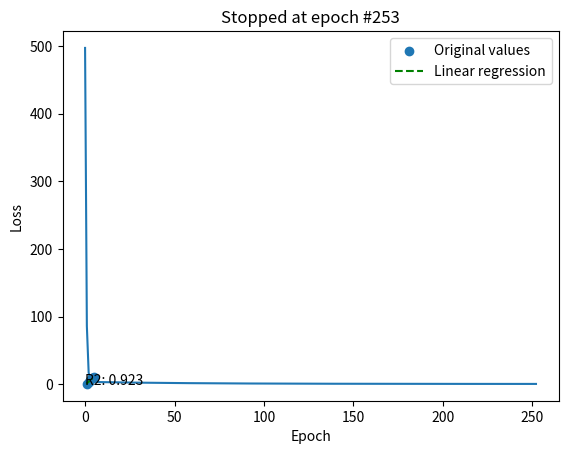

This figure's Python source:
""" Building blocks of a linear regression:
1. equation ( y = mx + b )
2. features ( 1D )
3. target
4. model ( with weights and intercept )
5. cost function ( with gradient )
"""
import matplotlib.pyplot as plt
import numpy as np
from typing import Dict, List


class LinearRegression:
    def __init__(self,
                 x_train: np.ndarray, y_train: np.ndarray, lr=0.01, num_epochs=1000,
                 cutoff=0.999, old_cost=1000, intercept=0) -> None:
        self.x_train = x_train
        self.y_train = y_train
        self.n_dim, self.m_dim = self.x_train.shape
        self.vector_dim = self.x_train.shape[1]
        self.weights: np.ndarray = np.random.randn(self.vector_dim)

        self.intercept: int = intercept
        self.old_cost: int = old_cost
        self.cutoff: float = cutoff
        self.lr: float = lr
        self.num_epochs: int = num_epochs
        self.callback_dict: Dict[str, List[int]] = {
            'epoch': [],
            'cost': [],
            'delta_y': [],
            'y_predicted': [], }
        self.r2: float = 0.

    def run_epoch(self) -> np.ndarray:
        """ Gradient equation:
        y^ = w0x0 + b with e = (y - y^)^2
        (gradient of cost / y^) * ( gradient of y^ / weight )
        dy^/dw = x0
        de/dy^ = -2(y - y^)
        de/dw = -2(y - y^2)x0
        """
        y_predicted = self.predict()
        current_cost = self.cost(y_predicted)
        # print(y_predicted)

        # Calculate error
        delta_y = y_predicted - self.y_train

        # Compute gradients
        # Missing: (1 / self.n_dim), (1 / self.m_dim)
        weights_grad = np.dot(self.x_train.ravel(), delta_y)
        intercept_grad = np.sum(delta_y)

        # Update parameters
        self.weights -= self.lr * weights_grad
        self.intercept -= self.lr * intercept_grad
        return current_cost, delta_y, y_predicted

    def train(self) -> None:
        for i in range(self.num_epochs):
            _current_cost, _delta_y, _y_predicted = self.run_epoch()

            # Stop training if cost does not improve
            if (_current_cost / self.old_cost) > self.cutoff:
                print("In epoch #{} the cost improved less than {:.5}.".format(i, 1 - self.cutoff))
                break

            # Update break condition
            self.old_cost = _current_cost

            # Update dict
            self.callback_dict['epoch'].append(i)
            self.callback_dict['cost'].append(_current_cost)
            self.callback_dict['delta_y'].append(_delta_y)
            self.callback_dict['y_predicted'].append(_y_predicted)

        print(self.callback_dict)

    def cost(self, y_predicted) -> np.ndarray:
        """ cost = ( prediction - actual value ) ^ 2 """
        cost: np.ndarray = (y_predicted - self.y_train) ** 2
        # print("Cost vector: ", cost)
        # print("Calculated cost: ", np.sum(cost))
        return np.sum(cost)

    def predict(self) -> np.ndarray:
        y_pred: np.ndarray = np.dot(self.x_train, self.weights) + self.intercept
        return y_pred

    def r_squared(self) -> None:
        n = len(self.x_train)
        m = 1  # number of predicators / parameters
        self.r2 = np.round(
            1 - ((n - 1) / (n - m - 1)) * (1 - np.cov(self.predict()) / np.cov(self.y_train)), 3)
        print(self.r2)
        return self.r2

    def visualize(self) -> None:
        # Plot real data
        plt.scatter(self.x_train, self.y_train, label="Original values")

        # Plot lm
        axs = plt.gca()
        x_values = np.array(axs.get_xlim())
        y_values = self.intercept + self.weights * x_values
        plt.plot(x_values, y_values, 'g--', label="Linear regression")
        plt.title("Linear regression for floor area by price")
        plt.xlabel("Floor area")
        plt.ylabel("Price")
        plt.text(0, 0, f"R2: {self.r2}")
        plt.legend(loc='best')
        plt.show()

        # Plot loss
        plt.plot(self.callback_dict['epoch'], self.callback_dict['cost'])
        plt.title(f"Stopped at epoch #{self.callback_dict['epoch'][-1] + 1}")
        plt.xlabel("Epoch")
        plt.ylabel("Loss")
        plt.show()


if __name__ == '__main__':
    # 1 Feature: floor area
    # x_train_ = np.array([[1], [2], [4], ])
    x_train_ = np.array([1, 2, 3, 4, 5]).reshape(5, 1)

    # Target: price
    # y_train_ = np.array([1, 1, 3])
    y_train_ = np.array([1, 4, 7, 9, 11])

    lm = LinearRegression(x_train_, y_train_)
    lm.train()
    lm.r_squared()
    lm.visualize()
